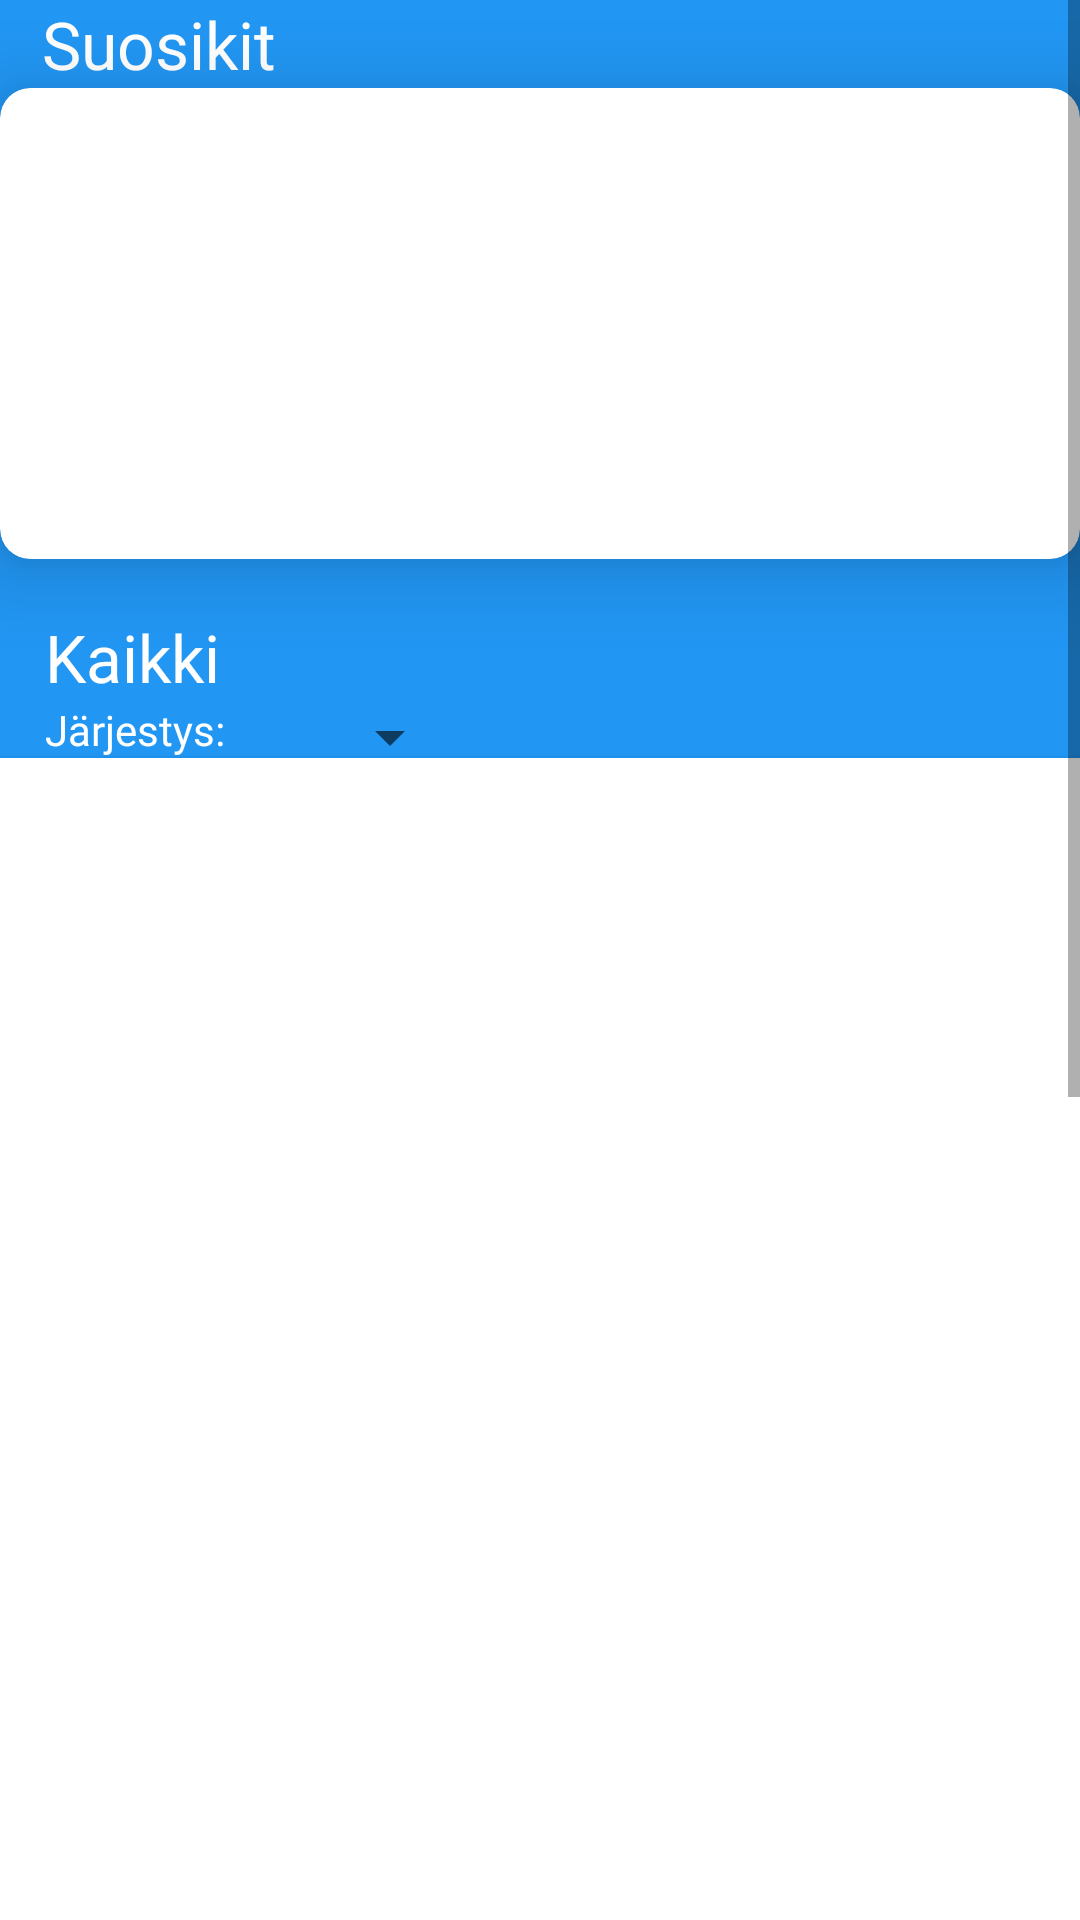

This screen was rendered from an Android layout file. Write that file and the resources it references.
<!-- AndroidManifest.xml: application theme Theme.Parliament -->
<!-- res/layout/fragment_main.xml -->
<?xml version="1.0" encoding="utf-8"?>
<layout xmlns:android="http://schemas.android.com/apk/res/android"
    xmlns:app="http://schemas.android.com/apk/res-auto"
    xmlns:tools="http://schemas.android.com/tools"
    android:fitsSystemWindows="true"
    tools:context=".views.ui.MainActivity">
    <data>
        <variable
            name="mainFragmentViewModel"
            type="com.example.parliament.logic.viewmodels.MainFragmentViewModel" />
    </data>
    <ScrollView
        android:layout_width="wrap_content"
        android:layout_height="wrap_content">
    <androidx.coordinatorlayout.widget.CoordinatorLayout
        android:layout_width="match_parent"
        android:layout_height="match_parent">


        <androidx.constraintlayout.widget.ConstraintLayout
            android:layout_width="match_parent"
            android:layout_height="match_parent"
            android:background="#2196F3">


            <Spinner
                android:id="@+id/spinnerSort"
                android:layout_width="wrap_content"
                android:layout_height="wrap_content"
                android:spinnerMode="dropdown"
                app:layout_constraintBottom_toBottomOf="@+id/textView3"
                app:layout_constraintEnd_toEndOf="parent"
                app:layout_constraintHorizontal_bias="0.34"
                app:layout_constraintStart_toStartOf="parent"
                app:layout_constraintTop_toTopOf="@+id/textView3"
                app:layout_constraintVertical_bias="0.0" />

            <androidx.cardview.widget.CardView
                android:id="@+id/cardView2"
                android:layout_width="411dp"
                android:layout_height="867dp"
                app:cardCornerRadius="10dp"
                app:layout_constraintBottom_toBottomOf="parent"
                app:layout_constraintEnd_toEndOf="parent"
                app:layout_constraintStart_toStartOf="parent"
                app:layout_constraintTop_toBottomOf="@+id/textView3"
                app:layout_constraintVertical_bias="0.26999998">

                <androidx.recyclerview.widget.RecyclerView
                    android:id="@+id/rv_all"
                    android:layout_width="match_parent"
                    android:layout_height="wrap_content"
                    android:elevation="32dp" />

            </androidx.cardview.widget.CardView>

            <androidx.cardview.widget.CardView
                android:id="@+id/cardView"
                android:layout_width="match_parent"
                android:layout_height="wrap_content"
                app:cardCornerRadius="10dp"
                app:cardElevation="16dp"
                app:layout_constraintEnd_toEndOf="parent"
                app:layout_constraintStart_toStartOf="parent"
                app:layout_constraintTop_toBottomOf="@+id/textView">

                <androidx.recyclerview.widget.RecyclerView
                    android:id="@+id/rv_favs"
                    android:layout_width="409dp"
                    android:layout_height="157dp" />
            </androidx.cardview.widget.CardView>


            <TextView
                android:id="@+id/textView"
                android:layout_width="wrap_content"
                android:layout_height="wrap_content"
                android:fontFamily="@font/poppins_bold"
                android:text="Suosikit"
                android:textAppearance="@style/TextAppearance.AppCompat.Large"
                android:textColor="#FFFFFF"
                app:layout_constraintBottom_toBottomOf="parent"
                app:layout_constraintEnd_toEndOf="parent"
                app:layout_constraintHorizontal_bias="0.05"
                app:layout_constraintStart_toStartOf="parent"
                app:layout_constraintTop_toTopOf="parent"
                app:layout_constraintVertical_bias="0.0" />

            <TextView
                android:id="@+id/textView2"
                android:layout_width="wrap_content"
                android:layout_height="wrap_content"
                android:fontFamily="@font/poppins_bold"
                android:text="Kaikki"
                android:textAppearance="@style/TextAppearance.AppCompat.Large"
                android:textColor="#FFFFFF"
                app:layout_constraintBottom_toBottomOf="parent"
                app:layout_constraintEnd_toEndOf="parent"
                app:layout_constraintHorizontal_bias="0.05"
                app:layout_constraintStart_toStartOf="parent"
                app:layout_constraintTop_toBottomOf="@+id/cardView"
                app:layout_constraintVertical_bias="0.01999998" />

            <TextView
                android:id="@+id/textView3"
                android:layout_width="wrap_content"
                android:layout_height="wrap_content"
                android:fontFamily="@font/poppins"
                android:text="Järjestys:"
                android:textAppearance="@style/TextAppearance.AppCompat.Small"
                android:textColor="#FFFFFF"
                app:layout_constraintEnd_toStartOf="@+id/spinnerSort"
                app:layout_constraintHorizontal_bias="0.0"
                app:layout_constraintStart_toStartOf="@+id/textView2"
                app:layout_constraintTop_toBottomOf="@+id/textView2" />


        </androidx.constraintlayout.widget.ConstraintLayout>
    </androidx.coordinatorlayout.widget.CoordinatorLayout>
    </ScrollView>
</layout>
<!-- resources referenced by this layout -->
<resources>
  <style name="Theme.Parliament" parent="Theme.MaterialComponents.DayNight.NoActionBar">
          
          <item name="colorPrimary">@color/purple_500</item>
          <item name="colorPrimaryVariant">@color/purple_700</item>
          <item name="colorOnPrimary">@color/white</item>
          
          <item name="colorSecondary">@color/teal_200</item>
          <item name="colorSecondaryVariant">@color/teal_700</item>
          <item name="colorOnSecondary">@color/black</item>
          
          <item name="android:statusBarColor" tools:targetApi="l">@android:color/transparent</item>
          
          <item name="android:windowTranslucentStatus">true</item>
          <item name="android:windowTranslucentNavigation">true</item>
  
      </style>
  <!-- not gathered from this repository: default colours our renderer supplied (Android Studio template values) -->
  <color name="purple_500">#FF6200EE</color>
  <color name="purple_700">#FF3700B3</color>
  <color name="teal_200">#FF03DAC5</color>
  <color name="teal_700">#FF018786</color>
  <color name="black">#FF000000</color>
  <color name="white">#FFFFFFFF</color>
</resources>
